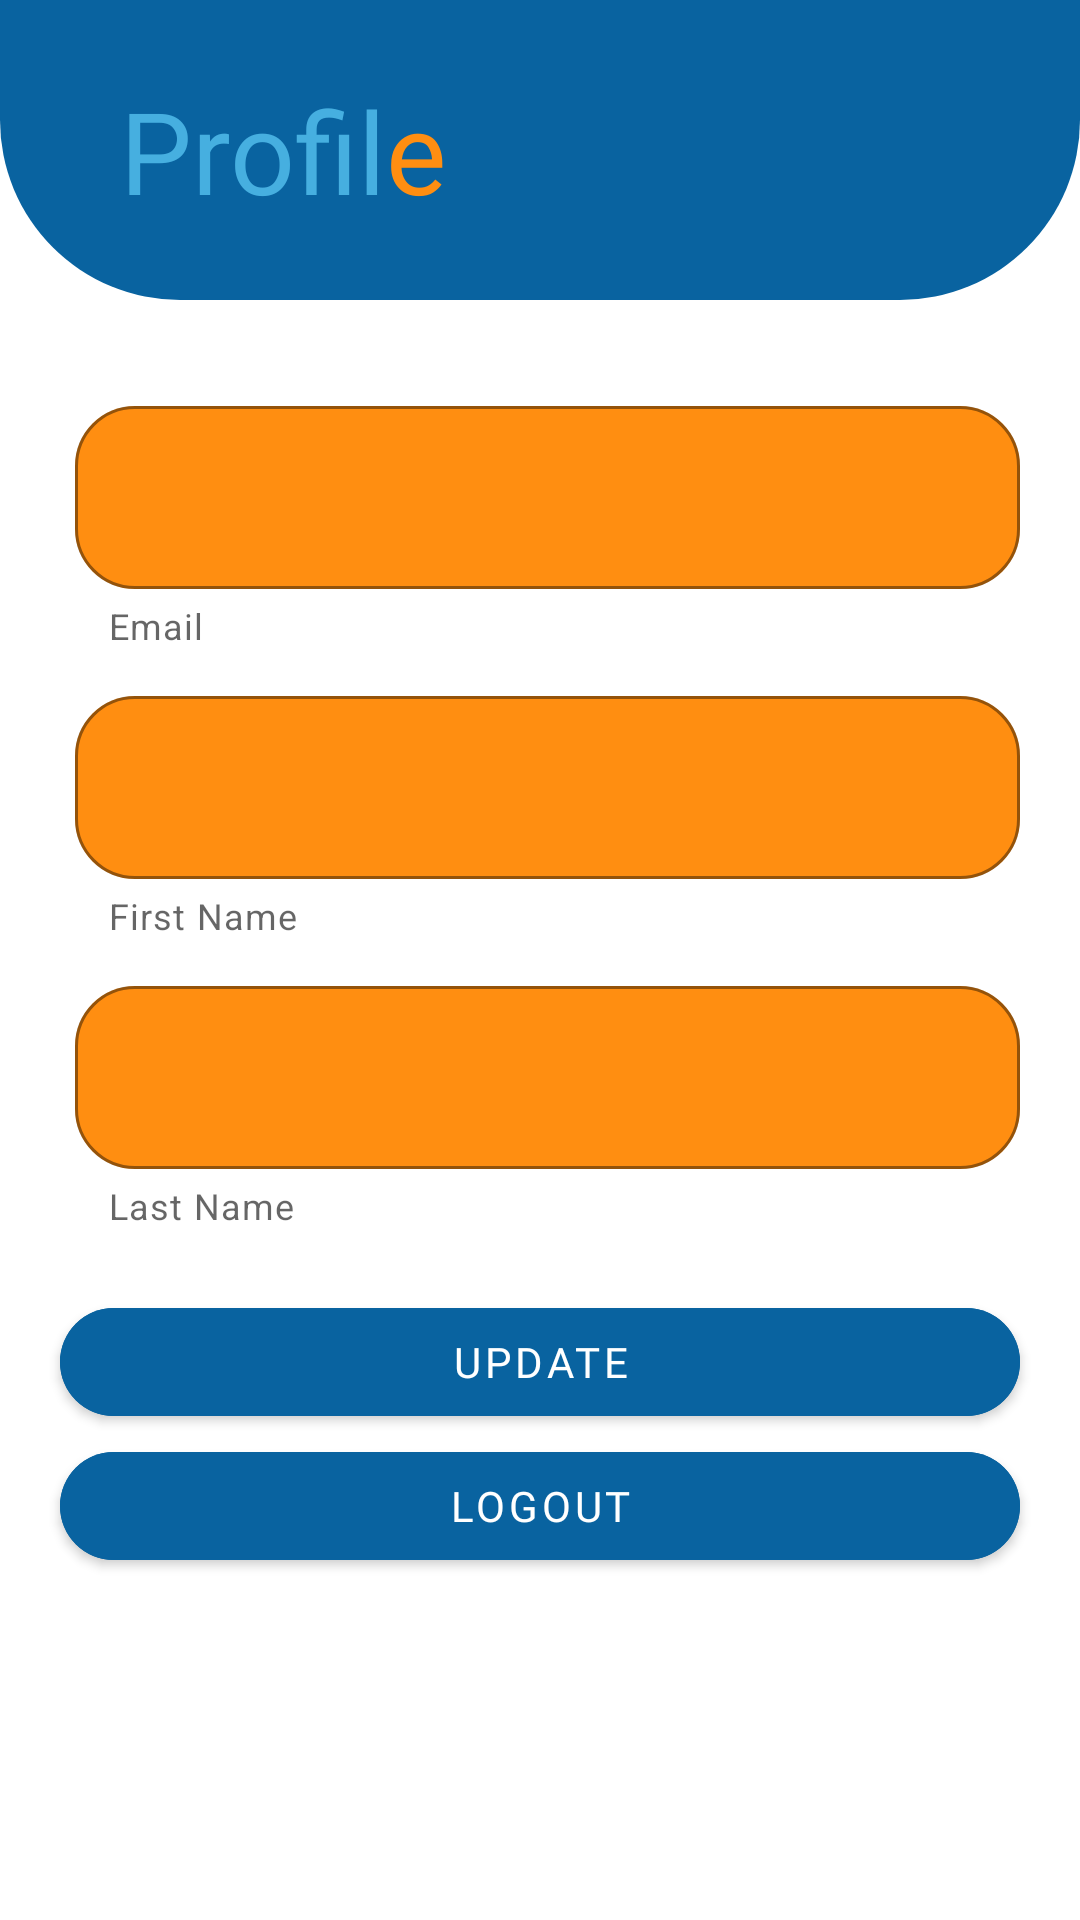

This screen was rendered from an Android layout file. Write that file and the resources it references.
<!-- AndroidManifest.xml: application theme Theme.Nutechwallet -->
<!-- res/layout/fragment_profile.xml -->
<?xml version="1.0" encoding="utf-8"?>
<RelativeLayout xmlns:android="http://schemas.android.com/apk/res/android"
    xmlns:tools="http://schemas.android.com/tools"
    android:layout_width="match_parent"
    android:layout_height="match_parent"
    xmlns:app="http://schemas.android.com/apk/res-auto"
    tools:context=".view.ProfileFragment">


    <RelativeLayout
        android:id="@+id/topProfile"
        android:layout_width="match_parent"
        android:layout_height="wrap_content"
        android:background="@drawable/shape_profile">
        <LinearLayout
            android:layout_width="wrap_content"
            android:layout_height="wrap_content"
            android:orientation="horizontal"
            android:layout_marginStart="40dp"
            android:layout_centerVertical="true">

            <TextView
                android:layout_width="wrap_content"
                android:layout_height="wrap_content"
                android:text="Profil"
                android:textColor="@color/birumuda"
                android:textSize="38sp"
                android:fontFamily="@font/poppins_bold"/>
            <TextView
                android:layout_width="wrap_content"
                android:layout_height="wrap_content"
                android:text="e"
                android:textSize="38sp"
                android:textColor="@color/orange"
                android:fontFamily="@font/poppins_bold"/>
        </LinearLayout>
    </RelativeLayout>


    <LinearLayout
        android:orientation="vertical"
        android:layout_below="@+id/topProfile"
        android:layout_marginTop="20dp"
        android:layout_width="match_parent"
        android:layout_height="wrap_content">
        <com.google.android.material.textfield.TextInputLayout
            style="@style/TextInput"
            app:helperText="Email"
            app:boxBackgroundColor="@color/white"
            android:layout_width="match_parent"
            android:layout_height="wrap_content"
            android:backgroundTint="@color/birudongker"
            android:textColorHint="@color/black">
            <com.google.android.material.textfield.TextInputEditText
                android:id="@+id/emailProfile"
                android:editable="false"
                android:layout_width="match_parent"
                android:layout_height="wrap_content"
                android:backgroundTint="@color/orange"
                android:textSize="20sp"
                android:textColor="@color/black"
                android:textStyle="bold"
                android:layout_marginStart="5dp"
                android:inputType="none"
                android:maxLines="1">
            </com.google.android.material.textfield.TextInputEditText>
        </com.google.android.material.textfield.TextInputLayout>
        <com.google.android.material.textfield.TextInputLayout
            style="@style/TextInput"
            app:helperText="First Name"
            app:boxBackgroundColor="@color/white"
            android:layout_width="match_parent"
            android:layout_height="wrap_content"
            android:backgroundTint="@color/birudongker"
            android:textColorHint="@color/black">
            <com.google.android.material.textfield.TextInputEditText
                android:id="@+id/firstNameProfile"
                android:layout_width="match_parent"
                android:layout_height="wrap_content"
                android:backgroundTint="@color/orange"
                android:textSize="20sp"
                android:textColor="@color/black"
                android:textStyle="bold"
                android:layout_marginStart="5dp"
                android:inputType="text"
                android:maxLines="1">
            </com.google.android.material.textfield.TextInputEditText>
        </com.google.android.material.textfield.TextInputLayout>
        <com.google.android.material.textfield.TextInputLayout
            style="@style/TextInput"
            app:boxBackgroundColor="@color/white"
            android:layout_width="match_parent"
            app:helperText="Last Name"
            android:layout_height="wrap_content"
            android:backgroundTint="@color/birudongker"
            android:textColorHint="@color/black">
            <com.google.android.material.textfield.TextInputEditText
                android:id="@+id/lastNameProfile"
                android:layout_width="match_parent"
                android:layout_height="wrap_content"
                android:backgroundTint="@color/orange"
                android:textSize="20sp"
                android:textColor="@color/black"
                android:textStyle="bold"
                android:layout_marginStart="5dp"
                android:inputType="text"
                android:maxLines="1">
            </com.google.android.material.textfield.TextInputEditText>
        </com.google.android.material.textfield.TextInputLayout>

        <com.google.android.material.button.MaterialButton
            android:id="@+id/btnUpdate"
            android:layout_marginTop="20dp"
            android:layout_marginLeft="20dp"
            android:layout_marginRight="20dp"
            android:text="@string/update"
            android:textColor="@color/white"
            android:fontFamily="@font/poppins_medium"
            android:backgroundTint="@color/birudongker"
            app:cornerRadius="20dp"
            android:layout_width="match_parent"
            android:layout_height="wrap_content"/>

        <com.google.android.material.button.MaterialButton
            android:id="@+id/btnLogout"
            android:layout_marginLeft="20dp"
            android:layout_marginRight="20dp"
            android:text="@string/logout"
            android:textColor="@color/white"
            android:fontFamily="@font/poppins_medium"
            android:backgroundTint="@color/birudongker"
            app:cornerRadius="20dp"
            android:layout_width="match_parent"
            android:layout_height="wrap_content"/>
    </LinearLayout>




</RelativeLayout>
<!-- resources referenced by this layout -->
<resources>
  <color name="birudongker">#0963A0</color>
  <color name="birumuda">#46AFE0</color>
  <color name="black">#FF000000</color>
  <color name="orange">#FF8E11</color>
  <color name="white">#FFFFFFFF</color>
  <!-- drawable shape_profile (drawable) -->
  <?xml version="1.0" encoding="utf-8"?>
  <shape xmlns:android="http://schemas.android.com/apk/res/android"
      android:shape="rectangle">
      <corners
          android:bottomLeftRadius="60dp"
          android:bottomRightRadius="60dp"
          android:topLeftRadius="0dp"
          android:topRightRadius="0dp" />
      <solid android:color="@color/birudongker" />
  
      <size
          android:width="100dp"
          android:height="100dp" />
  
  </shape>
  <string name="logout">Logout</string>
  <string name="update">Update</string>
  <style name="TextInput" parent="Widget.MaterialComponents.TextInputLayout.OutlinedBox">
          <item name="boxStrokeColor">@color/birudongker</item>
          <item name="boxCornerRadiusBottomEnd">20dp</item>
          <item name="boxCornerRadiusBottomStart">20dp</item>
          <item name="boxCornerRadiusTopEnd">20dp</item>
          <item name="boxCornerRadiusTopStart">20dp</item>
          <item name="android:layout_marginTop">10dp</item>
          <item name="android:textColorHint">@color/black</item>
          <item name="android:layout_marginEnd">20dp</item>
          <item name="android:layout_marginStart">20dp</item>
      </style>
  <style name="Theme.Nutechwallet" parent="Theme.MaterialComponents.DayNight.DarkActionBar">
          
          <item name="colorPrimary">@color/purple_500</item>
          <item name="colorPrimaryVariant">@color/purple_700</item>
          <item name="colorOnPrimary">@color/white</item>
          
          <item name="colorSecondary">@color/teal_200</item>
          <item name="colorSecondaryVariant">@color/teal_700</item>
          <item name="colorOnSecondary">@color/black</item>
          
          <item name="android:statusBarColor">?attr/colorPrimaryVariant</item>
          
      </style>
  <color name="purple_500">#FF6200EE</color>
  <color name="purple_700">#FF3700B3</color>
  <color name="teal_200">#FF03DAC5</color>
  <color name="teal_700">#FF018786</color>
</resources>
